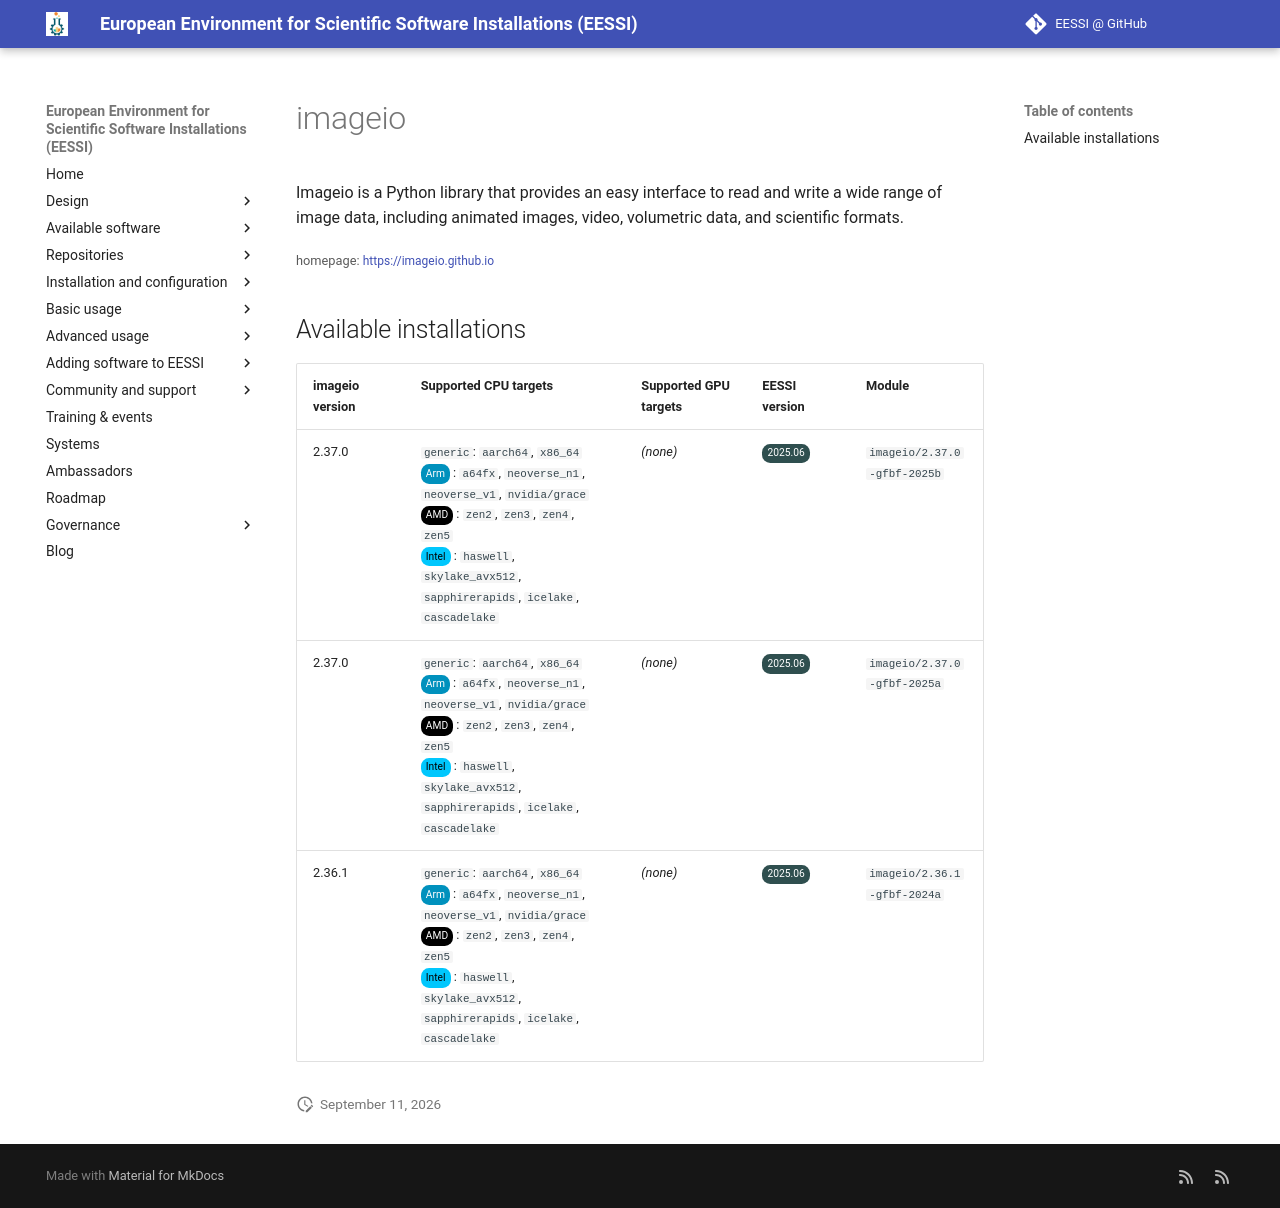

repository: EESSI/docs · page: available_software/detail/imageio/index.html · generator: mkdocs

---
json_ld:
  '@context': https://schema.org
  '@type': SoftwareApplication
  applicationCategory: DeveloperApplication
  description: "Imageio is a Python library that provides an easy interface to read\
    \ and write a wide range of\n image data, including animated images, video, volumetric\
    \ data, and scientific formats."
  license: Not confirmed
  name: imageio
  offers:
    '@type': Offer
    price: 0
  operatingSystem: LINUX
  review:
    '@type': Review
    author:
      '@type': Organization
      name: EESSI
    reviewBody: Application has been successfully made available on all architectures
      supported by EESSI
    reviewRating:
      '@type': Rating
      ratingValue: 5
  softwareRequirements: See https://www.eessi.io/docs/ for how to make EESSI available
    on your system
  softwareVersion: '[''2.37.0'', ''2.36.1'']'
  url: https://imageio.github.io
---
# imageio


Imageio is a Python library that provides an easy interface to read and write a wide range of
 image data, including animated images, video, volumetric data, and scientific formats.

<small>homepage: </small><span class="software-link">[https://imageio.github.io](https://imageio.github.io)</span>

## Available installations


|imageio version|Supported CPU targets|Supported GPU targets|EESSI version|Module|
| --- | --- | --- | --- | --- |
|2.37.0|`generic`: `aarch64`, `x86_64`<br/><span class="software-cpu-arm">Arm</span>: `a64fx`, `neoverse_n1`, `neoverse_v1`, `nvidia/grace`<br/><span class="software-cpu-amd">AMD</span>: `zen2`, `zen3`, `zen4`, `zen5`<br/><span class="software-cpu-intel">Intel</span>: `haswell`, `skylake_avx512`, `sapphirerapids`, `icelake`, `cascadelake`<br/>|*(none)*|<span class="software-eessi-version-202506">2025.06</span>|`imageio/2.37.0-gfbf-2025b`|
|2.37.0|`generic`: `aarch64`, `x86_64`<br/><span class="software-cpu-arm">Arm</span>: `a64fx`, `neoverse_n1`, `neoverse_v1`, `nvidia/grace`<br/><span class="software-cpu-amd">AMD</span>: `zen2`, `zen3`, `zen4`, `zen5`<br/><span class="software-cpu-intel">Intel</span>: `haswell`, `skylake_avx512`, `sapphirerapids`, `icelake`, `cascadelake`<br/>|*(none)*|<span class="software-eessi-version-202506">2025.06</span>|`imageio/2.37.0-gfbf-2025a`|
|2.36.1|`generic`: `aarch64`, `x86_64`<br/><span class="software-cpu-arm">Arm</span>: `a64fx`, `neoverse_n1`, `neoverse_v1`, `nvidia/grace`<br/><span class="software-cpu-amd">AMD</span>: `zen2`, `zen3`, `zen4`, `zen5`<br/><span class="software-cpu-intel">Intel</span>: `haswell`, `skylake_avx512`, `sapphirerapids`, `icelake`, `cascadelake`<br/>|*(none)*|<span class="software-eessi-version-202506">2025.06</span>|`imageio/2.36.1-gfbf-2024a`|
